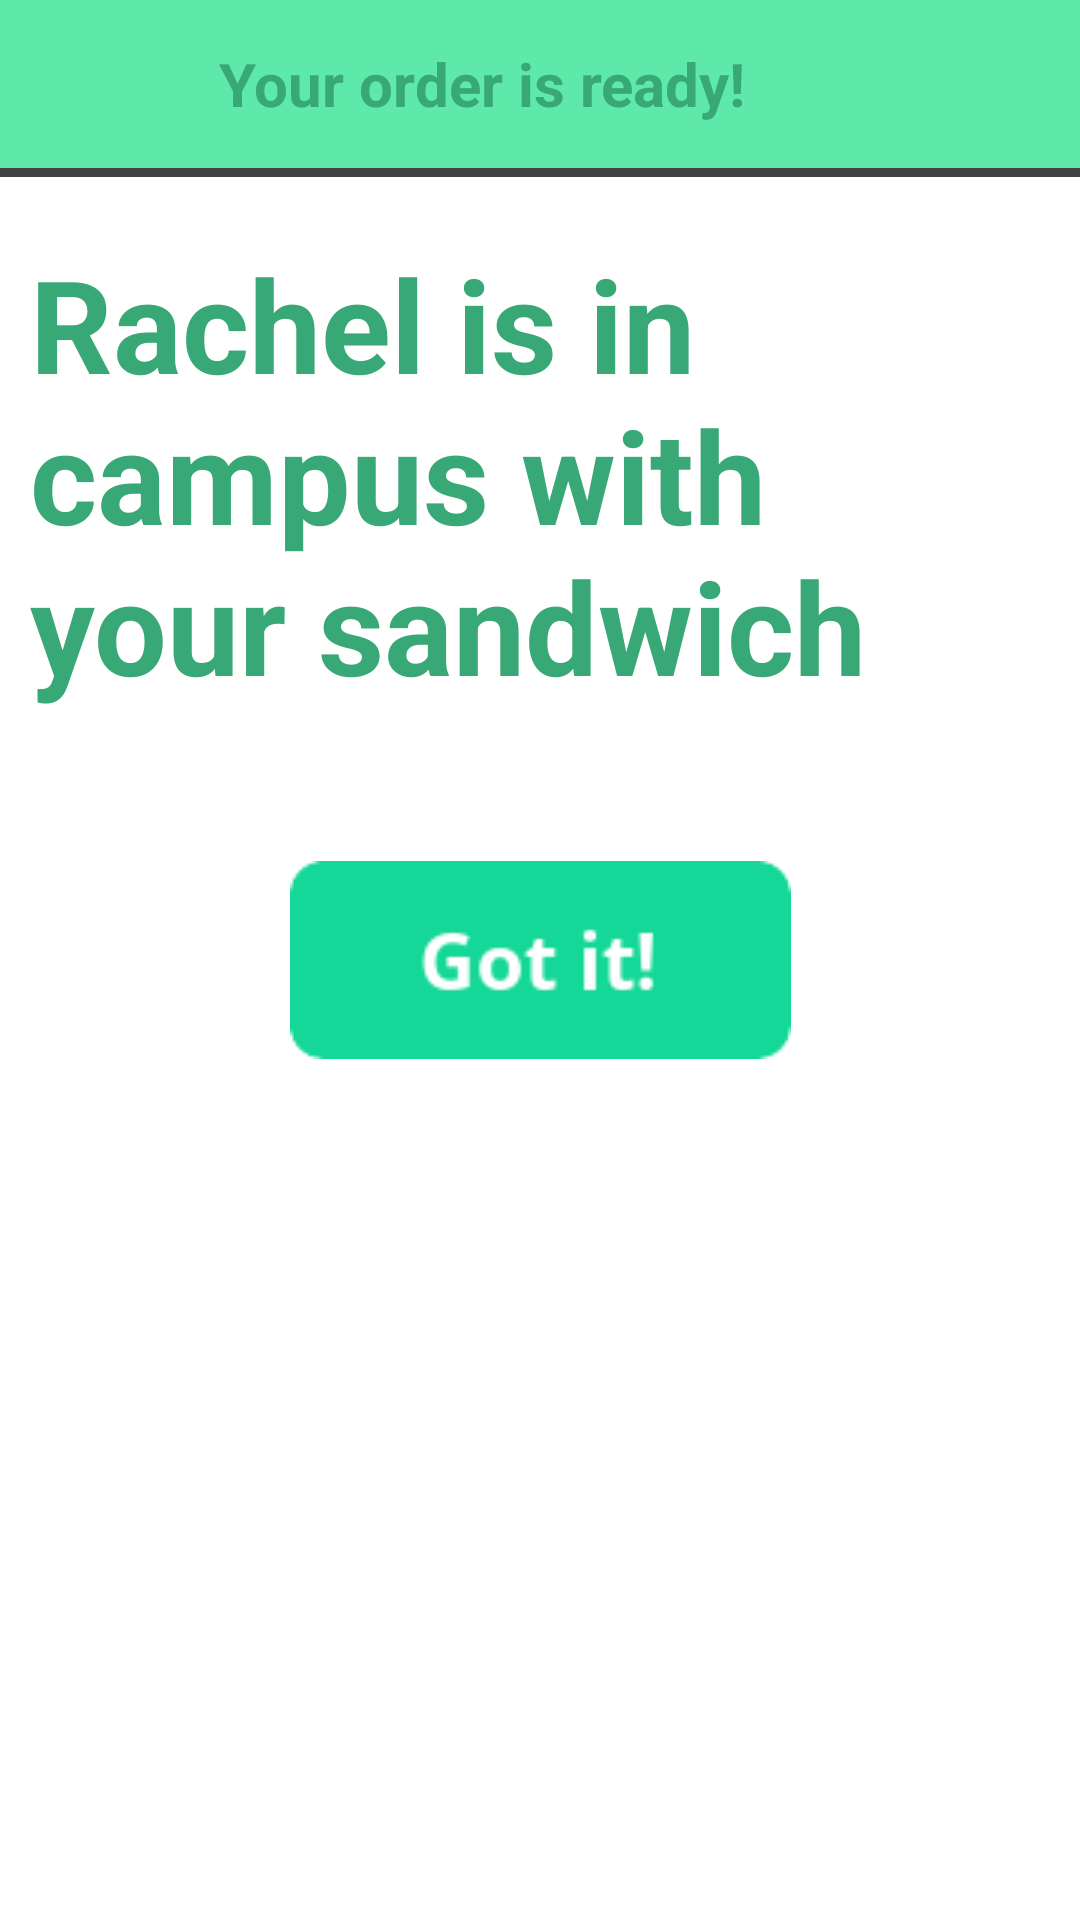

The Android layout XML behind this screen, and the referenced resources:
<!-- AndroidManifest.xml: application theme Theme.RachelSandwich -->
<!-- res/layout/activity_ready_order.xml -->
<?xml version="1.0" encoding="utf-8"?>
<androidx.constraintlayout.widget.ConstraintLayout xmlns:android="http://schemas.android.com/apk/res/android"
    xmlns:app="http://schemas.android.com/apk/res-auto"
    xmlns:tools="http://schemas.android.com/tools"
    android:layout_width="match_parent"
    android:layout_height="match_parent"
    tools:context=".ReadyOrderActivity">

    <LinearLayout
        android:id="@+id/toolbarLayout"
        android:layout_width="match_parent"
        android:layout_height="?actionBarSize"
        android:background="@color/toolbar_color"
        app:layout_constraintEnd_toEndOf="parent"
        android:gravity="center_vertical"
        android:orientation="horizontal"
        android:paddingStart="10dp"
        android:paddingEnd="10dp"
        app:layout_constraintStart_toStartOf="parent"
        app:layout_constraintTop_toTopOf="parent">
        <ImageView
            android:layout_width="33dp"
            android:layout_height="33dp"
            android:src="@drawable/ic_toolbar"
            />

        <TextView
            android:id="@+id/toolbarTextView"
            android:layout_width="0dp"
            android:layout_height="wrap_content"
            android:layout_weight="1"
            android:layout_marginStart="10dp"
            android:layout_marginEnd="10dp"
            android:paddingStart="20dp"
            android:paddingEnd="20dp"
            android:text="Your order is ready!"
            android:textColor="@color/text_color"
            android:textSize="20sp"
            android:textStyle="bold"/>
    </LinearLayout>

    <View
        android:id="@+id/tooldbarBottom"
        android:layout_width="match_parent"
        android:layout_height="3dp"
        android:background="@color/cardview_dark_background"
        app:layout_constraintTop_toBottomOf="@+id/toolbarLayout" />

    <TextView
        android:id="@+id/readyTextView"
        android:layout_width="wrap_content"
        android:layout_height="wrap_content"
        android:text="Rachel is in campus with your sandwich"
        android:textColor="@color/text_color"
        android:textSize="43sp"
        android:textStyle="bold"
        android:layout_margin="10dp"
        android:padding="10dp"
        app:layout_constraintStart_toStartOf="parent"
        app:layout_constraintEnd_toEndOf="parent"
        app:layout_constraintTop_toBottomOf="@id/tooldbarBottom"
        />

    <ImageButton
        android:id="@+id/gotItImageButton"
        android:layout_width="wrap_content"
        android:layout_height="wrap_content"
        android:src="@drawable/ic_got_it"
        android:background="@color/white"
        android:layout_marginTop="40dp"
        android:layout_marginBottom="40dp"
        app:layout_constraintTop_toBottomOf="@id/readyTextView"
        app:layout_constraintStart_toStartOf="parent"
        app:layout_constraintEnd_toEndOf="parent"
        />

</androidx.constraintlayout.widget.ConstraintLayout>
<!-- resources referenced by this layout -->
<resources>
  <color name="text_color">#38A876</color>
  <color name="toolbar_color">#5EE9AB</color>
  <color name="white">#FFFFFFFF</color>
  <!-- drawable ic_got_it: png bitmap (drawable, 2320 bytes) -->
  <style name="Theme.RachelSandwich" parent="Theme.MaterialComponents.DayNight.DarkActionBar">
          
          <item name="colorPrimary">@color/purple_500</item>
          <item name="colorPrimaryVariant">@color/purple_700</item>
          <item name="colorOnPrimary">@color/white</item>
          
          <item name="colorSecondary">@color/teal_200</item>
          <item name="colorSecondaryVariant">@color/teal_700</item>
          <item name="colorOnSecondary">@color/black</item>
          
          <item name="android:statusBarColor" tools:targetApi="l">?attr/colorPrimaryVariant</item>
          
      </style>
  <color name="purple_500">#FF6200EE</color>
  <color name="purple_700">#FF3700B3</color>
  <color name="teal_200">#FF03DAC5</color>
  <color name="teal_700">#FF018786</color>
  <color name="black">#FF000000</color>
</resources>
